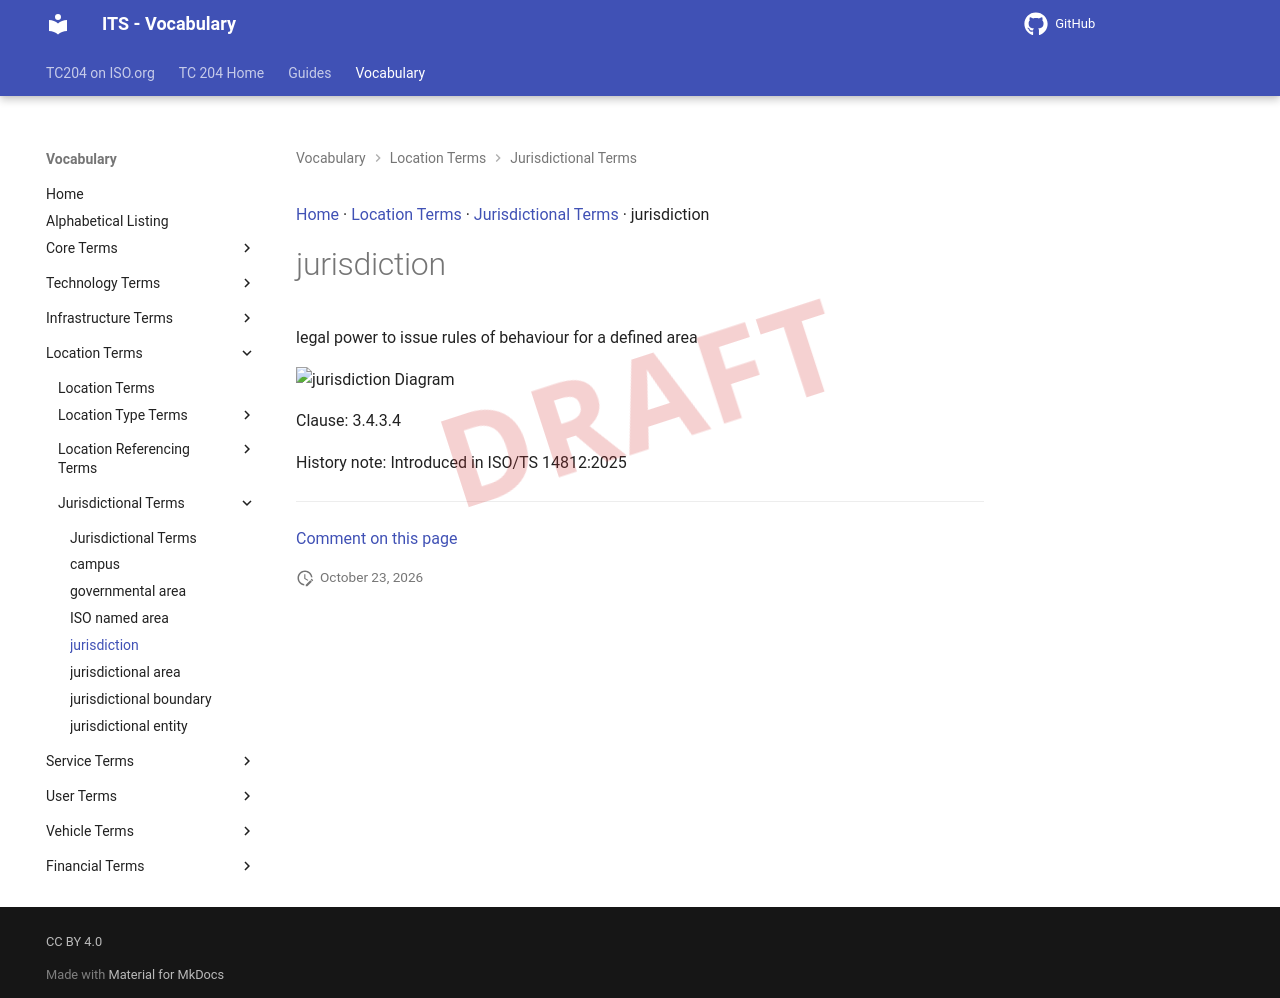

repository: ISO-TC204/iso14812 · page: v1.1.2-alpha.5/terms/jurisdiction/index.html · generator: mkdocs

[Home](../index.md) · [Location Terms](groups/Location Terms.md) · [Jurisdictional Terms](patterns/Jurisdictional Terms.md) · jurisdiction

# jurisdiction

<div class="draft4-watermark" aria-hidden="true"></div>

legal power to issue rules of behaviour for a defined area

<object type="image/svg+xml" data="../../diagrams/jurisdiction.dot.svg">
    <img alt="jurisdiction Diagram" src="../../diagrams/jurisdiction.dot.png" /> <!-- Fallback for non-SVG browsers -->
</object>

Clause: 3.4.3.4

History note: Introduced in ISO/TS 14812:2025


---

[Comment on this page](https://github.com/ISO-TC204/iso14812/issues/new?template=page-feedback.yml&title=%5BPage+feedback%5D+jurisdiction&page-title=jurisdiction&page-path=terms%2Fjurisdiction.md)
